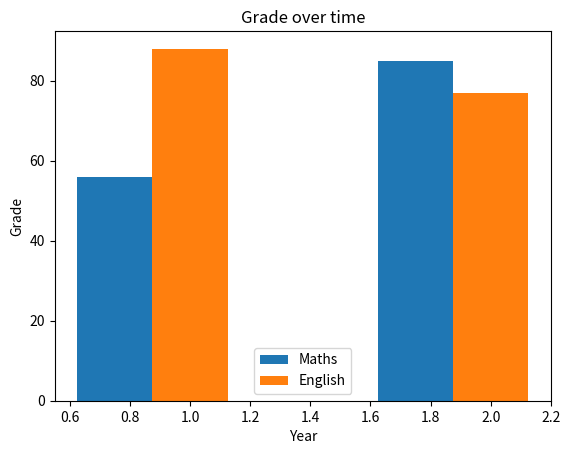

Python code for this plot:
#!/usr/bin/env python3
# -*- coding: utf-8 -*-
"""
Created on Tue Dec  7 11:16:46 2021

[redacted]
"""

from matplotlib import pyplot as plt


grade_year = [1, 2]
grade_maths = [56, 85]
grade_english = [88, 77]

width = 0.25
x = [x - width for x in grade_year]

plt.bar(x,  grade_maths, label="Maths", width=width)
plt.bar(grade_year,  grade_english, label="English", width=width)
plt.title("Grade over time")
plt.xlabel("Year")
plt.ylabel("Grade")
plt.legend()
plt.show